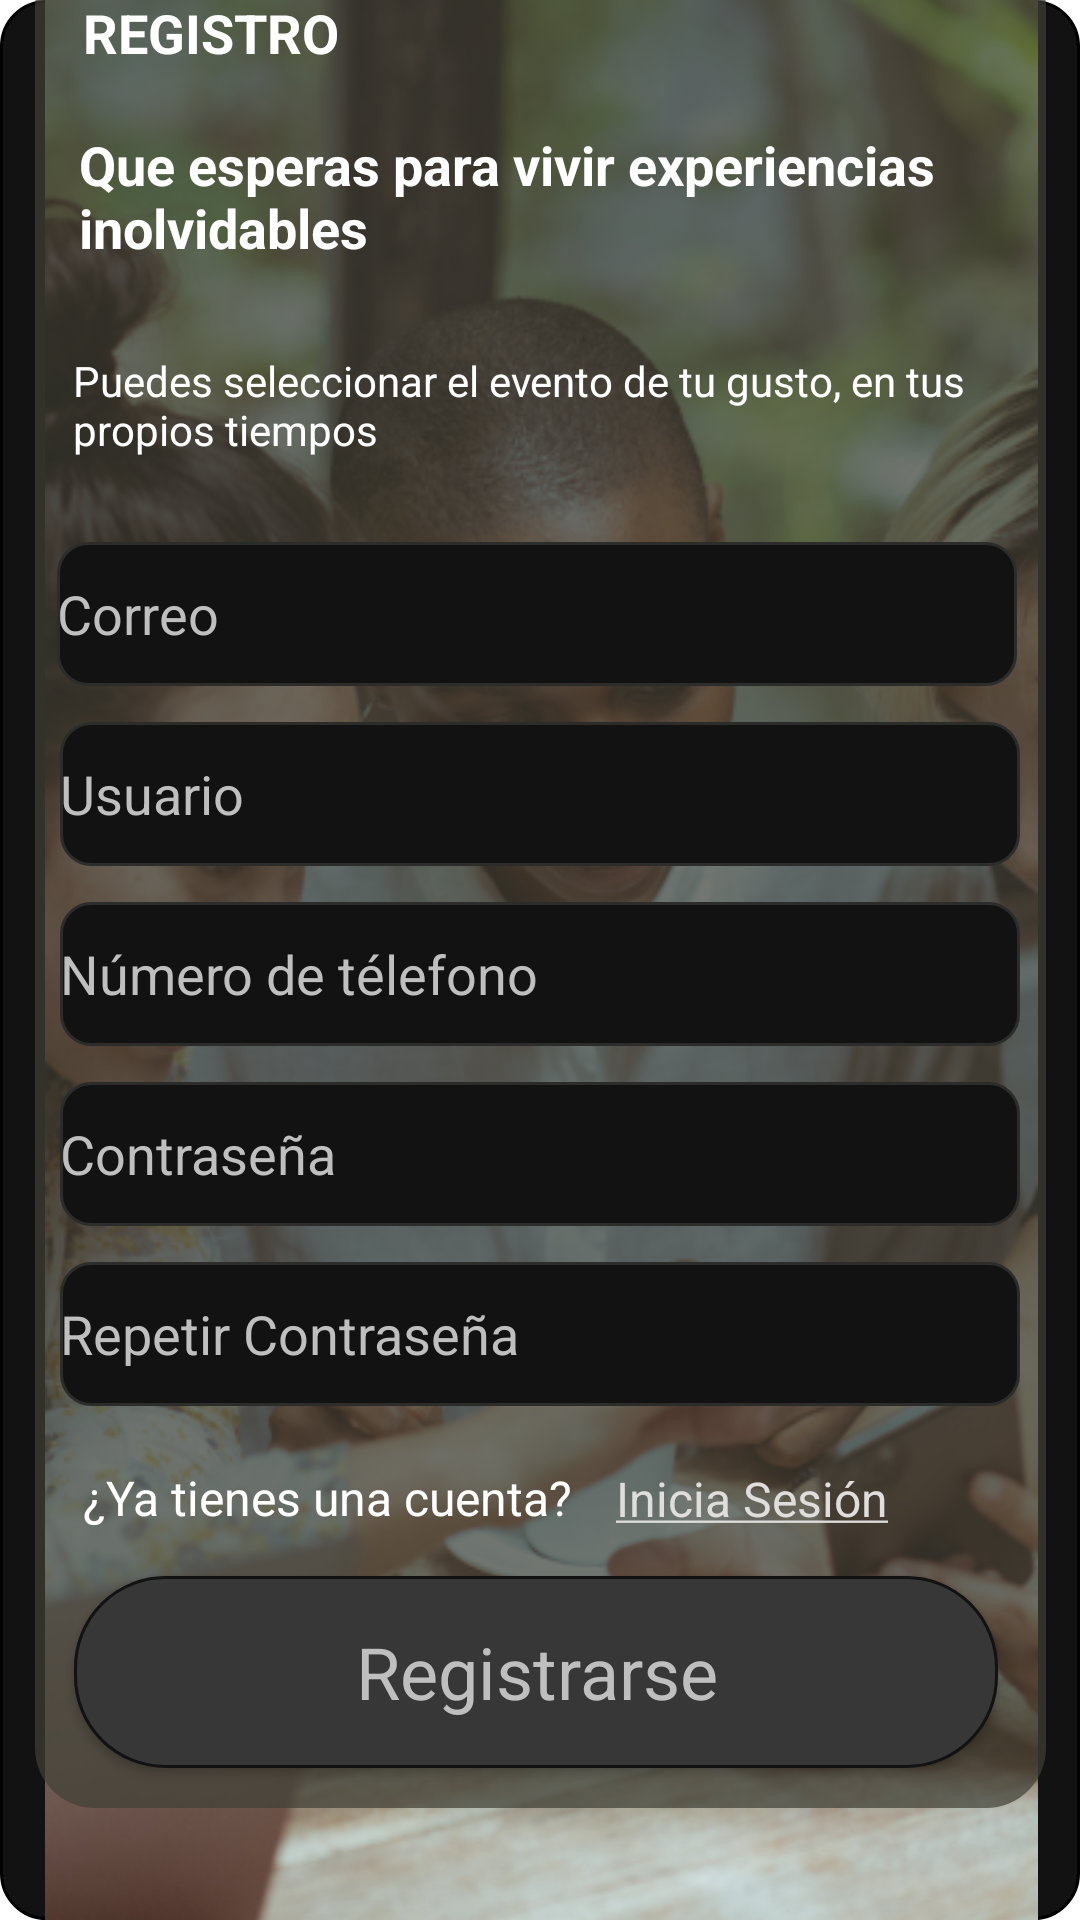

Android layout source for this screen:
<!-- AndroidManifest.xml: application theme Theme.TipTime -->
<!-- res/layout/activity_register.xml -->
<?xml version="1.0" encoding="utf-8"?>
<androidx.constraintlayout.widget.ConstraintLayout xmlns:android="http://schemas.android.com/apk/res/android"
    xmlns:app="http://schemas.android.com/apk/res-auto"
    xmlns:tools="http://schemas.android.com/tools"
    android:layout_width="match_parent"
    android:layout_height="match_parent"
    android:background="@drawable/black_background"
    tools:context=".Register_activity">


    <ImageView
        android:id="@+id/pexels_ketut_subiyanto_4353619_1"
        android:layout_width="393dp"
        android:layout_height="738dp"
        android:contentDescription="@string/ek_img_content"
        android:src="@drawable/pexels_ketut_subiyanto_4353619_1"
        app:layout_constraintBottom_toBottomOf="parent"
        app:layout_constraintEnd_toEndOf="parent"
        app:layout_constraintStart_toStartOf="parent"
        app:layout_constraintTop_toTopOf="parent" />


    <androidx.constraintlayout.widget.ConstraintLayout
        android:id="@+id/constraintLayout2"
        android:layout_width="337dp"
        android:layout_height="620dp"
        android:background="@drawable/card_yellow_transparent"
        app:layout_constraintBottom_toBottomOf="parent"
        app:layout_constraintEnd_toEndOf="parent"
        app:layout_constraintHorizontal_bias="0.504"
        app:layout_constraintStart_toStartOf="parent"
        app:layout_constraintTop_toTopOf="@+id/pexels_ketut_subiyanto_4353619_1"
        app:layout_constraintVertical_bias="0.455">

        <EditText
            android:id="@+id/txt_nEmail"
            android:layout_width="320dp"
            android:layout_height="48dp"
            android:layout_marginTop="84dp"
            android:autofillHints="yes"
            android:background="@drawable/rectangle_1_shape"
            android:hint="@string/txt_email"
            android:inputType="textEmailAddress"
            android:shadowColor="#FDFDFD"
            android:textColor="@color/white"
            android:textColorHint="#BFBFBF"
            app:layout_constraintBottom_toTopOf="@+id/txt_nUsuario"
            app:layout_constraintEnd_toEndOf="parent"
            app:layout_constraintHorizontal_bias="0.44"
            app:layout_constraintStart_toStartOf="parent"
            app:layout_constraintTop_toBottomOf="@+id/textView3" />

        <EditText
            android:id="@+id/txt_nUsuario"
            android:layout_width="320dp"
            android:layout_height="48dp"
            android:layout_marginStart="8dp"
            android:layout_marginTop="12dp"
            android:layout_marginEnd="8dp"
            android:autofillHints="yes"
            android:background="@drawable/rectangle_1_shape"
            android:hint="@string/txt_Newuser"
            android:inputType="text"
            android:shadowColor="#FDFDFD"
            android:textColor="@color/white"
            android:textColorHint="#BFBFBF"
            app:layout_constraintEnd_toEndOf="parent"
            app:layout_constraintHorizontal_bias="0.444"
            app:layout_constraintStart_toStartOf="parent"
            app:layout_constraintTop_toBottomOf="@+id/txt_nEmail" />

        <EditText
            android:id="@+id/txt_nTel"
            android:layout_width="320dp"
            android:layout_height="48dp"
            android:layout_marginStart="8dp"
            android:layout_marginTop="12dp"
            android:layout_marginEnd="8dp"
            android:autofillHints="yes"
            android:background="@drawable/rectangle_1_shape"
            android:hint="@string/txt_Newtel"
            android:inputType="number"
            android:shadowColor="#FDFDFD"
            android:textColor="@color/white"
            android:textColorHint="#BFBFBF"
            app:layout_constraintEnd_toEndOf="parent"
            app:layout_constraintHorizontal_bias="0.444"
            app:layout_constraintStart_toStartOf="parent"
            app:layout_constraintTop_toBottomOf="@+id/txt_nUsuario" />

        <EditText
            android:id="@+id/txt_nContrasena"
            android:layout_width="320dp"
            android:layout_height="48dp"
            android:layout_marginStart="8dp"
            android:layout_marginTop="12dp"
            android:layout_marginEnd="8dp"
            android:autofillHints="yes"
            android:background="@drawable/rectangle_1_shape"
            android:hint="@string/txt_Newpass"
            android:inputType="textPassword"
            android:shadowColor="#FDFDFD"
            android:textColor="@color/white"
            android:textColorHint="#BFBFBF"
            app:layout_constraintEnd_toEndOf="parent"
            app:layout_constraintHorizontal_bias="0.44"
            app:layout_constraintStart_toStartOf="parent"
            app:layout_constraintTop_toBottomOf="@+id/txt_nTel" />

        <EditText
            android:id="@+id/txt_nContrasenaC"
            android:layout_width="320dp"
            android:layout_height="48dp"
            android:layout_marginStart="8dp"
            android:layout_marginTop="12dp"
            android:layout_marginEnd="8dp"
            android:autofillHints="yes"
            android:background="@drawable/rectangle_1_shape"
            android:hint="@string/txt_Newpassc"
            android:inputType="textPassword"
            android:shadowColor="#FDFDFD"
            android:textColor="@color/white"
            android:textColorHint="#BFBFBF"
            app:layout_constraintEnd_toEndOf="parent"
            app:layout_constraintHorizontal_bias="0.452"
            app:layout_constraintStart_toStartOf="parent"
            app:layout_constraintTop_toBottomOf="@+id/txt_nContrasena" />

        <Button
            android:id="@+id/btn_register"
            style="@style/Buttons1"
            android:layout_width="308dp"
            android:layout_height="64dp"
            android:layout_alignParentStart="true"
            android:background="@drawable/rectangle_4_shape"
            android:onClick="registrarUsuario"
            android:text="@string/btn_registro"
            android:textColor="#BFBFBF"
            android:textSize="24sp"
            app:layout_constraintBottom_toBottomOf="parent"
            app:layout_constraintEnd_toEndOf="parent"
            app:layout_constraintHorizontal_bias="0.444"
            app:layout_constraintStart_toStartOf="parent"
            app:layout_constraintTop_toBottomOf="@+id/txt_nContrasenaC"
            app:layout_constraintVertical_bias="0.809" />

        <TextView
            android:id="@+id/textView2"
            android:layout_width="116dp"
            android:layout_height="19dp"
            android:onClick="volver"
            android:text="@string/login"
            android:textColor="#DFDEDC"
            android:textColorHint="#C7C5C1"
            android:textSize="16sp"
            app:layout_constraintBottom_toTopOf="@+id/btn_register"
            app:layout_constraintEnd_toEndOf="parent"
            app:layout_constraintHorizontal_bias="0.341"
            app:layout_constraintStart_toEndOf="@+id/textView8"
            app:layout_constraintTop_toBottomOf="@+id/txt_nContrasenaC"
            app:layout_constraintVertical_bias="0.53" />

        <TextView
            android:id="@+id/textView"
            style="@style/textStyleBold"
            android:layout_width="wrap_content"
            android:layout_height="wrap_content"
            android:text="@string/aviso_registro"
            app:layout_constraintBottom_toTopOf="@+id/textView3"
            app:layout_constraintEnd_toEndOf="parent"
            app:layout_constraintHorizontal_bias="0.064"
            app:layout_constraintStart_toStartOf="parent"
            app:layout_constraintTop_toTopOf="parent"
            app:layout_constraintVertical_bias="0.444" />

        <TextView
            android:id="@+id/textView3"
            style="@style/textStyleBold"
            android:layout_width="307dp"
            android:layout_height="54dp"
            android:layout_marginTop="60dp"
            android:text="@string/intro_registro"
            app:layout_constraintEnd_toEndOf="parent"
            app:layout_constraintHorizontal_bias="0.487"
            app:layout_constraintStart_toStartOf="parent"
            app:layout_constraintTop_toTopOf="parent" />

        <TextView
            android:id="@+id/textView6"
            style="@style/textStyle"
            android:layout_width="313dp"
            android:layout_height="38dp"
            android:text="@string/aviso_registro2"
            android:textSize="14dp"
            app:layout_constraintBottom_toTopOf="@+id/txt_nEmail"
            app:layout_constraintEnd_toEndOf="parent"
            app:layout_constraintHorizontal_bias="0.523"
            app:layout_constraintStart_toStartOf="parent"
            app:layout_constraintTop_toBottomOf="@+id/textView3"
            app:layout_constraintVertical_bias="0.446" />

        <TextView
            android:id="@+id/textView8"
            style="@style/textStyle"
            android:layout_width="wrap_content"
            android:layout_height="wrap_content"
            android:text="@string/aviso_registro3"
            app:layout_constraintBottom_toTopOf="@+id/btn_register"
            app:layout_constraintEnd_toEndOf="parent"
            app:layout_constraintHorizontal_bias="0.092"
            app:layout_constraintStart_toStartOf="parent"
            app:layout_constraintTop_toBottomOf="@+id/txt_nContrasenaC"
            app:layout_constraintVertical_bias="0.565" />

    </androidx.constraintlayout.widget.ConstraintLayout>

    <ImageButton
        android:id="@+id/btn_volver4"
        android:layout_width="47dp"
        android:layout_height="35dp"
        android:background="@drawable/rectangle_11_shape"
        android:contentDescription="@string/ek_img_content"
        android:onClick="volver"
        app:layout_constraintBottom_toBottomOf="@+id/constraintLayout2"
        app:layout_constraintEnd_toEndOf="parent"
        app:layout_constraintHorizontal_bias="0.038"
        app:layout_constraintStart_toStartOf="parent"
        app:layout_constraintTop_toTopOf="@+id/pexels_ketut_subiyanto_4353619_1"
        app:layout_constraintVertical_bias="0.0"
        app:srcCompat="@drawable/arrow_1" />


</androidx.constraintlayout.widget.ConstraintLayout>
<!-- resources referenced by this layout -->
<resources>
  <color name="white">#FFFFFFFF</color>
  <!-- drawable arrow_1: png bitmap (drawable, 1348 bytes) -->
  <!-- drawable black_background (drawable) -->
  <?xml version="1.0" encoding="utf-8"?>
  <selector xmlns:android="http://schemas.android.com/apk/res/android">
  <item>
      <shape android:shape="rectangle" >
          <solid android:color="@color/colorPrimary"/>
          <stroke android:width="1dp"/>
          <corners android:radius="15dp"/>
      </shape>
  </item>
  </selector>
  <!-- drawable card_yellow_transparent (drawable) -->
  <?xml version="1.0" encoding="utf-8"?>
  <selector xmlns:android="http://schemas.android.com/apk/res/android">
      <item>
          <shape android:shape="rectangle">
              <solid android:color="#B3404037"/>
              <corners android:radius="20dp"/>
          </shape>
      </item>
  </selector>
  <!-- drawable rectangle_11_shape (drawable-nodpi) -->
  <?xml version="1.0" encoding="utf-8"?>
  <shape xmlns:android="http://schemas.android.com/apk/res/android"
  	android:shape="rectangle" >
  	<corners android:radius="50dp" />
  	<stroke android:color="#000000" android:width="1dp" />
  	<solid android:color="@color/rectangle_4_color" />
  </shape>
  <!-- drawable rectangle_1_shape (drawable-nodpi) -->
  <?xml version="1.0" encoding="utf-8"?>
  <shape xmlns:android="http://schemas.android.com/apk/res/android"
  	android:shape="rectangle" >
  	<corners android:radius="10dp" />
  	<stroke android:color="#2c2c2b" android:width="1dp" />
  	<solid android:color="@color/_bg__framepantallalogin_color" />
  </shape>
  <!-- drawable rectangle_4_shape (drawable-nodpi) -->
  <?xml version="1.0" encoding="utf-8"?>
  <shape xmlns:android="http://schemas.android.com/apk/res/android"
  	android:shape="rectangle" >
  	<corners android:radius="30dp" />
  	<stroke android:color="#121212" android:width="1dp" />
  	<solid android:color="@color/rectangle_4_color" />
  </shape>
  <string name="aviso_registro">REGISTRO</string>
  <string name="aviso_registro2">Puedes seleccionar el evento de tu gusto, en tus propios tiempos</string>
  <string name="aviso_registro3">¿Ya tienes una cuenta?</string>
  <string name="btn_registro">Registrarse</string>
  <string name="ek_img_content">ExportKit Image</string>
  <string name="intro_registro">Que esperas para vivir experiencias inolvidables</string>
  <string name="login"><u>Inicia Sesión</u></string>
  <string name="txt_Newpass">Contraseña</string>
  <string name="txt_Newpassc">Repetir Contraseña</string>
  <string name="txt_Newtel">Número de télefono</string>
  <string name="txt_Newuser">Usuario</string>
  <string name="txt_email">Correo</string>
  <style name="Buttons1" parent="Theme.MaterialComponents.Light.DarkActionBar">
  		<item name="colorPrimary">@color/rectangle_4_color</item>
  	</style>
  <style name="textStyle" parent="Widget.AppCompat.TextView">
          <item name="android:textSize">16sp</item>
          <item name="android:textColor">@color/white</item>
      </style>
  <style name="textStyleBold" parent="Widget.AppCompat.TextView">
          <item name="android:textSize">18sp</item>
          <item name="android:textColor">@color/white</item>
          <item name="android:textStyle">bold</item>
      </style>
  <style name="Theme.TipTime" parent="Theme.MaterialComponents.DayNight.NoActionBar">
          
          <item name="colorPrimary">@color/colorPrimaryVariant</item>
          <item name="colorPrimaryVariant">@color/colorPrimaryVariant</item>
          <item name="colorOnPrimary">@color/white</item>
          
          <item name="colorSecondary">@color/colorPrimaryVariant</item>
          <item name="colorSecondaryVariant">@color/colorPrimaryVariant</item>
          <item name="colorOnSecondary">@color/black</item>
          
          
      </style>
  <color name="colorPrimary">#121212</color>
  <color name="rectangle_4_color">#373737</color>
  <color name="_bg__framepantallalogin_color">#121212</color>
  <color name="colorPrimaryVariant">#373737</color>
  <color name="black">#FF000000</color>
</resources>
